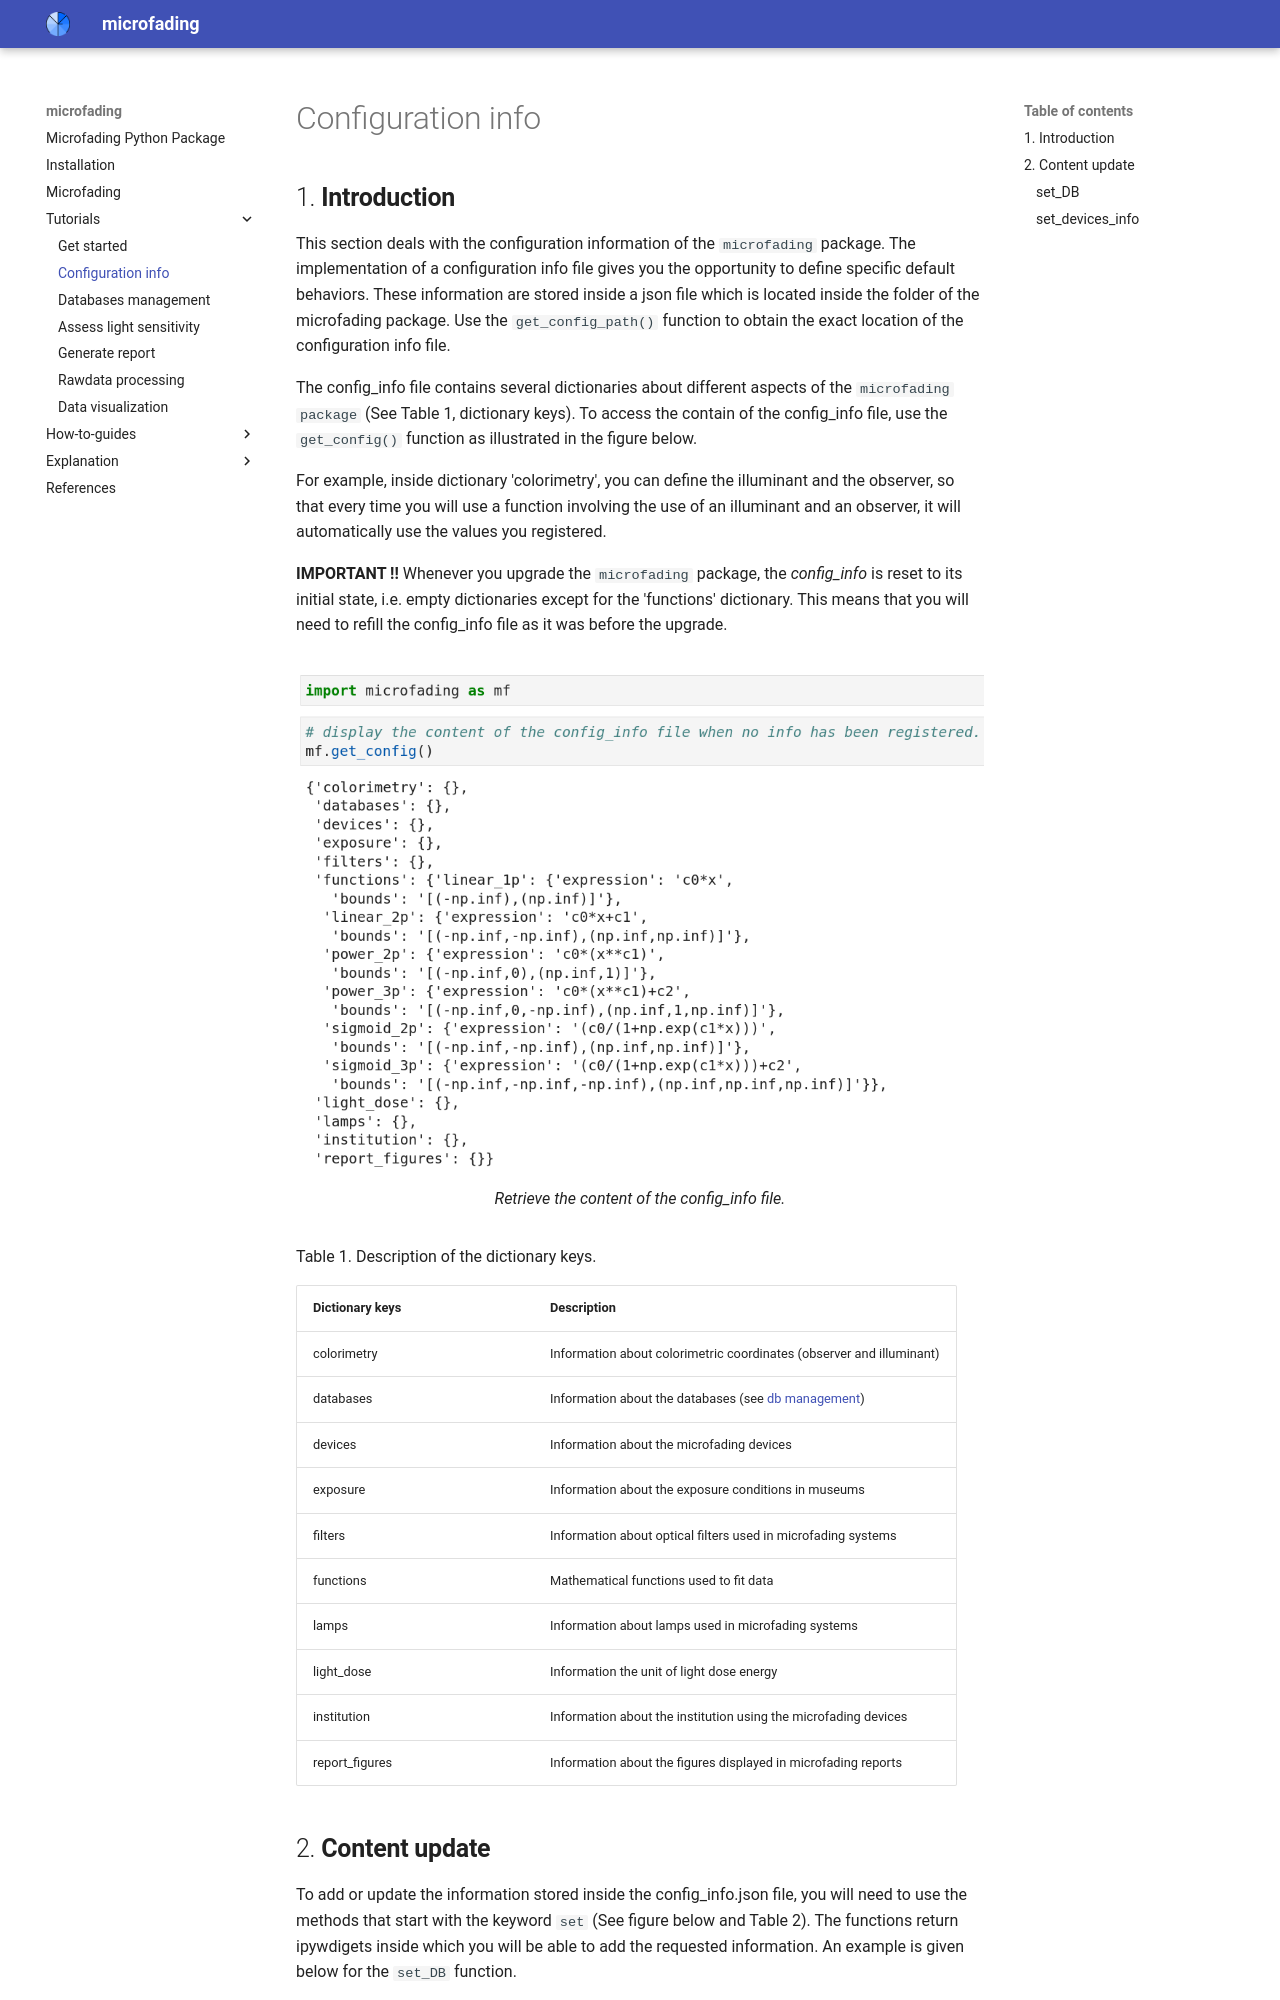

repository: g-patin/microfading · page: configuration-info/index.html · generator: mkdocs


## 1. **Introduction**

This section deals with the configuration information of the `microfading` package. The implementation of a configuration info file gives you the opportunity to define specific default behaviors. These information are stored inside a json file which is located inside the folder of the microfading package. Use the `get_config_path()` function to obtain the exact location of the configuration info file. 

The config_info file contains several dictionaries about different aspects of the `microfading package` (See Table 1, dictionary keys). To access the contain of the config_info file, use the `get_config()` function as illustrated in the figure below.

For example, inside dictionary 'colorimetry', you can define the illuminant and the observer, so that every time you will use a function involving the use of an illuminant and an observer, it will automatically use the values you registered. 

**IMPORTANT !!**
Whenever you upgrade the `microfading` package, the *config_info* is reset to its initial state, i.e. empty dictionaries except for the 'functions' dictionary. This means that you will need to refill the config_info file as it was before the upgrade.

![Alt text](images/mf_get_config.png){: .img-large align=left }
/// caption
Retrieve the content of the config_info file.
///


Table 1. Description of the dictionary keys.

| <div style="width:205px">Dictionary keys</div> | <div style="width:250px">Description</div>
| :--------| :---------
|colorimetry| Information about colorimetric coordinates (observer and illuminant)
|databases | Information about the databases (see [db management](https://g-patin.github.io/microfading/databases-management/))
|devices | Information about the microfading devices 
|exposure | Information about the exposure conditions in museums
|filters | Information about optical filters used in microfading systems
|functions |Mathematical functions used to fit data
|lamps | Information about lamps used in microfading systems
|light_dose | Information the unit of light dose energy
|institution| Information about the institution using the microfading devices
|report_figures | Information about the figures displayed in microfading reports
